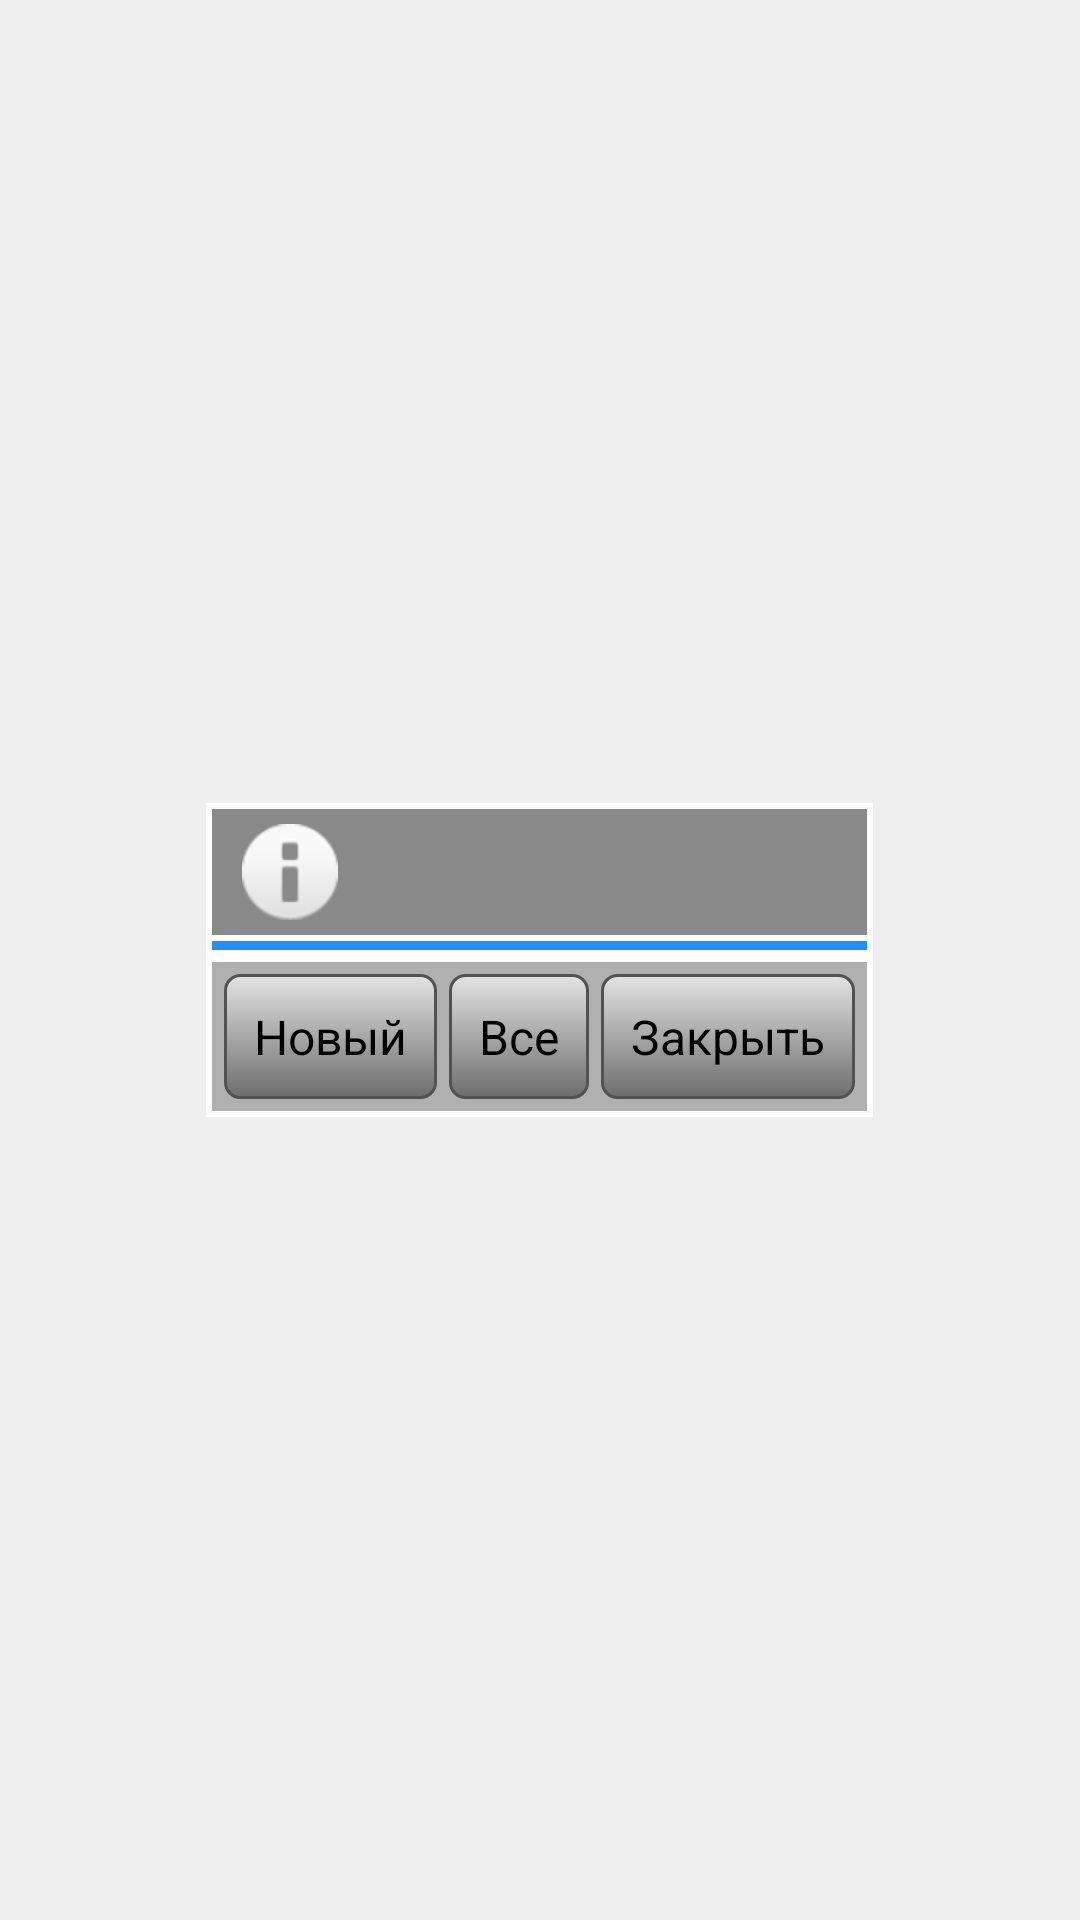

Write the Android layout XML for this screen, with the resource values it uses.
<!-- AndroidManifest.xml: application theme MyTheme -->
<!-- res/layout/dialog_camera1.xml -->
<?xml version="1.0" encoding="utf-8"?>
<LinearLayout xmlns:android="http://schemas.android.com/apk/res/android"
              android:orientation="vertical"
              android:layout_width="fill_parent"
              android:layout_height="wrap_content"
              android:gravity="center" android:contentDescription="@null"
              android:padding="20dp">
    <LinearLayout
            android:orientation="vertical"
            android:layout_width="wrap_content"
            android:layout_height="wrap_content" android:background="@android:color/white">
        <LinearLayout
                android:orientation="horizontal"
                android:layout_width="fill_parent"
                android:layout_height="fill_parent" android:background="@color/background1"
                android:layout_margin="@dimen/padding">
            <ImageView
                    android:id="@+id/dialog_title_image"
                    android:layout_width="wrap_content"
                    android:layout_height="wrap_content"
                    android:background="@android:drawable/ic_dialog_info" android:layout_marginLeft="10dp"
                    android:layout_marginTop="5dp" android:layout_marginBottom="5dp"
                    android:layout_marginRight="10dp" android:contentDescription="@null"/>
            <TextView
                    android:id="@+id/dialog_title"
                    android:layout_width="wrap_content"
                    android:layout_height="wrap_content"
                    android:textColor="@android:color/black"
                    android:textSize="20sp" android:layout_gravity="center" android:layout_margin="@dimen/padding"/>
        </LinearLayout>
        <TextView
                android:layout_width="fill_parent"
                android:layout_height="3dip"
                android:background="#1e90ff" android:layout_marginLeft="@dimen/padding"
                android:layout_marginRight="@dimen/padding"/>
        <FrameLayout
                android:id="@+id/camera_preview4"
                android:layout_width="fill_parent"
                android:layout_height="fill_parent"
                android:orientation="vertical"
                android:layout_margin="@dimen/padding">
        </FrameLayout>
        <LinearLayout
                android:orientation="horizontal"
                android:layout_width="fill_parent"
                android:layout_height="fill_parent" android:background="@color/background"
                android:layout_marginLeft="@dimen/padding" android:layout_marginRight="@dimen/padding"
                android:layout_marginBottom="@dimen/padding">
            <LinearLayout
                    android:orientation="horizontal"
                    android:layout_width="fill_parent"
                    android:layout_height="fill_parent"
                    android:layout_margin="@dimen/padding">
                <Button
                        android:layout_width="wrap_content"
                        android:layout_height="match_parent"
                        android:text="@string/New"
                        android:id="@+id/buttonNew"
                        style="?android:attr/buttonStyle" android:layout_weight="1"
                        android:layout_margin="@dimen/padding"/>
                <Button
                        style="?android:attr/buttonStyle"
                        android:layout_width="wrap_content"
                        android:layout_height="match_parent"
                        android:text="@string/All"
                        android:id="@+id/buttonAll" android:layout_margin="@dimen/padding" android:layout_weight="1"/>
                <Button
                        android:id="@+id/buttonClosedDialog"
                        android:layout_width="wrap_content"
                        android:layout_height="match_parent"
                        android:text="@string/Close"
                        style="?android:attr/buttonStyle" android:layout_weight="1"
                        android:layout_margin="@dimen/padding"/>
            </LinearLayout>
        </LinearLayout>
    </LinearLayout>
</LinearLayout>
<!-- resources referenced by this layout -->
<resources>
  <color name="background">#ffb0b0b0</color>
  <color name="background1">#ff898989</color>
  <dimen name="padding">2dp</dimen>
  <string name="All">Все</string>
  <string name="Close">Закрыть</string>
  <string name="New">Новый</string>
  <color name="background_light">#ffefefef</color>
  <style name="titleTextStyle">
          <item name="android:singleLine">true</item>
          <item name="android:textAppearance">@style/TextAppearanceWindowTitle</item>
          <item name="android:shadowColor">#BB000000</item>
          <item name="android:shadowRadius">2.75</item>
      </style>
  <dimen name="title_size">30dip</dimen>
  <style name="CustomButton1">
          <item name="android:background">@drawable/design1</item>
          <item name="android:textColor">@drawable/text_button_selector</item>
          <item name="android:gravity">center</item>
          <item name="android:textStyle">bold</item>
      </style>
  <style name="CustomImageButton">
          <item name="android:background">@drawable/design</item>
          <item name="android:textColor">@color/text</item>
          <item name="android:gravity">center</item>
      </style>
  <style name="CustomSpinner" parent="android:Widget.Spinner">
          <item name="android:background">@drawable/spinner_background</item>
          <item name="android:clickable">true</item>
          <item name="android:layout_width">wrap_content</item>
      </style>
  <style name="CustomTabWidget" parent="@android:style/Widget.TabWidget">
          <item name="android:textAppearance">@style/CustomTabWidgetText</item>
      </style>
  <style name="NPWidget.Holo.Light.NumberPicker" parent="NPWidget.Holo.NumberPicker">
          <item name="virtualButtonPressedDrawable">@drawable/item_background_holo_light</item>
      </style>
  <style name="WeightScaleDialogFilter">
          <item name="minFilterADC">0</item>
          <item name="maxFilterADC">15</item>
      </style>
  <style name="TextAppearanceWindowTitle">
          <item name="android:textColor">@color/white</item>
          <item name="android:textSize">@dimen/text_small</item>
          <item name="android:textStyle">normal</item>
      </style>
  <!-- drawable text_button_selector (drawable) -->
  <?xml version="1.0" encoding="utf-8"?>
  <selector xmlns:android="http://schemas.android.com/apk/res/android">
      <item android:state_enabled="false" android:color="@color/background"/>
      
      <item android:color="@android:color/white"/>
  </selector>
  <color name="text">#000000</color>
  <!-- drawable spinner_background (drawable) -->
  <?xml version="1.0" encoding="utf-8"?>
  <layer-list xmlns:android="http://schemas.android.com/apk/res/android">
      <item android:id="@android:id/background">
          <shape>
              <solid android:color="@color/transparent"/>
              <stroke android:width="1dp" android:color="#ff525252"/>
              <corners android:radius="@dimen/padding"/>
          </shape>
      </item>
      <item android:drawable="@drawable/spinner_selector_ab"/>
  </layer-list>
  <style name="CustomTabWidgetText" parent="@android:style/TextAppearance.Widget.TabWidget">
          <item name="android:textSize">@dimen/text_small</item>
          <item name="android:textStyle">bold</item>
          <item name="android:textColor">@color/text</item>
          <item name="android:padding">@dimen/corners</item>
          
      </style>
  <color name="white">#FFFFFF</color>
  <dimen name="text_small">14sp</dimen>
  <color name="background_item_press">#ff9a9a9a</color>
  <dimen name="stroke">1dip</dimen>
  <dimen name="corners">5dip</dimen>
  <dimen name="corners2">8dip</dimen>
  <color name="transparent">#00000000</color>
  <style name="NPWidget.NumberPicker">
          <item name="android:orientation">vertical</item>
          <item name="android:fadingEdge">vertical</item>
          <item name="android:fadingEdgeLength">50dip</item>
      </style>
</resources>
